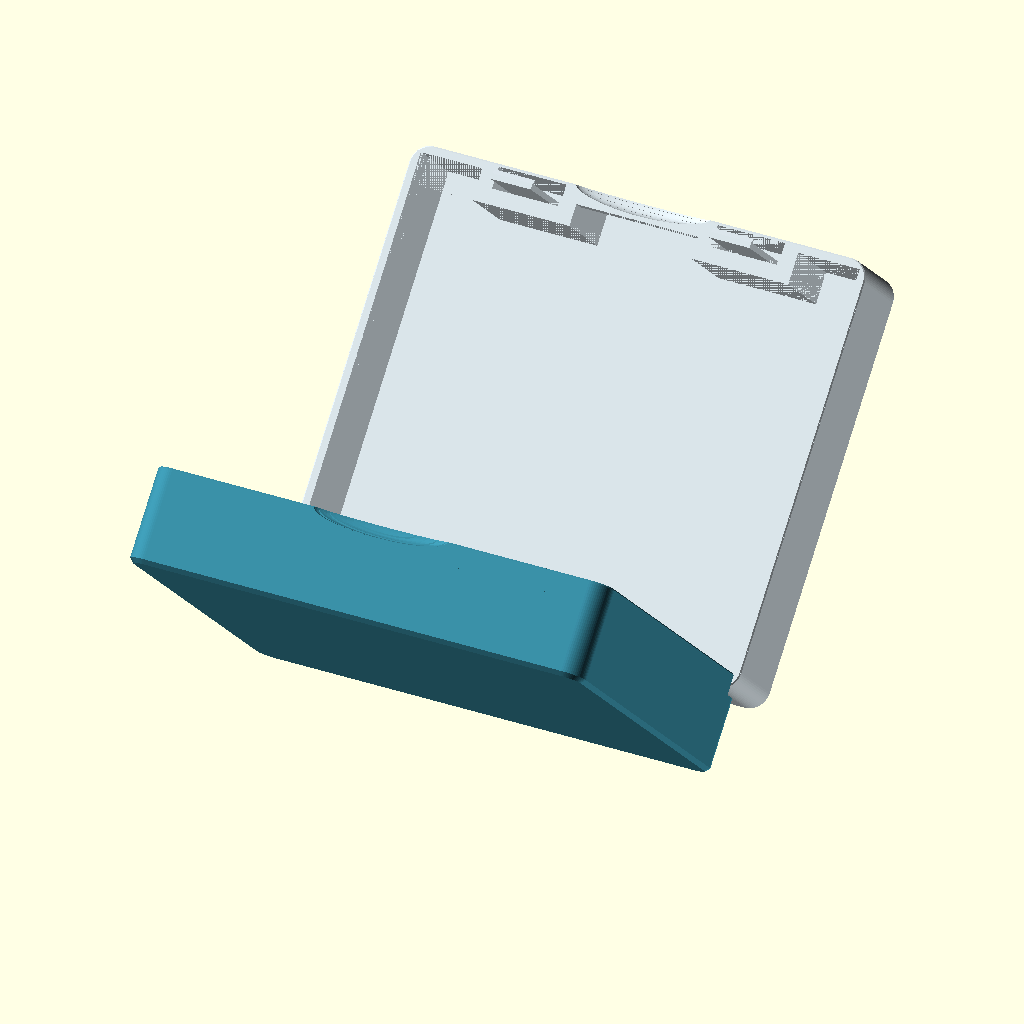
Cell 1: the model at its default parameters.
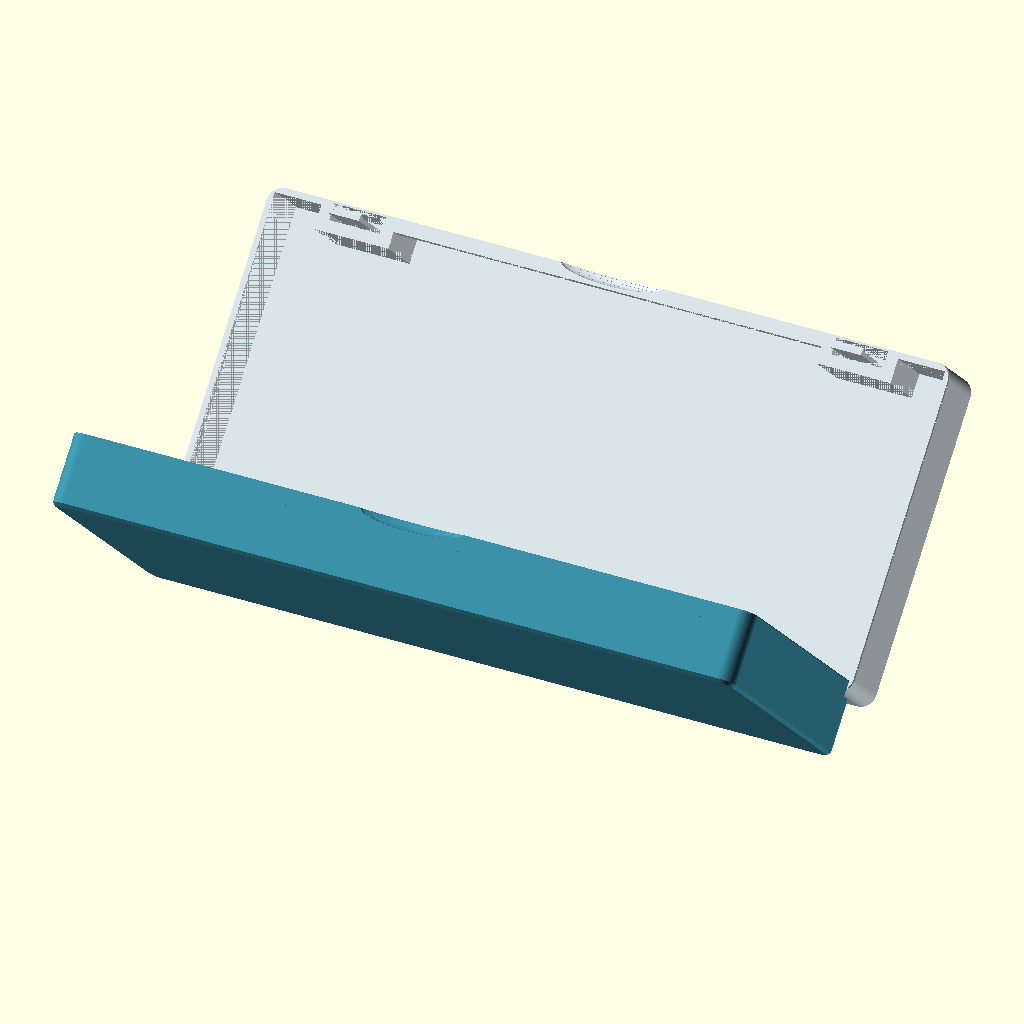
Cell 2: inner_length = 260 (everything else at default).
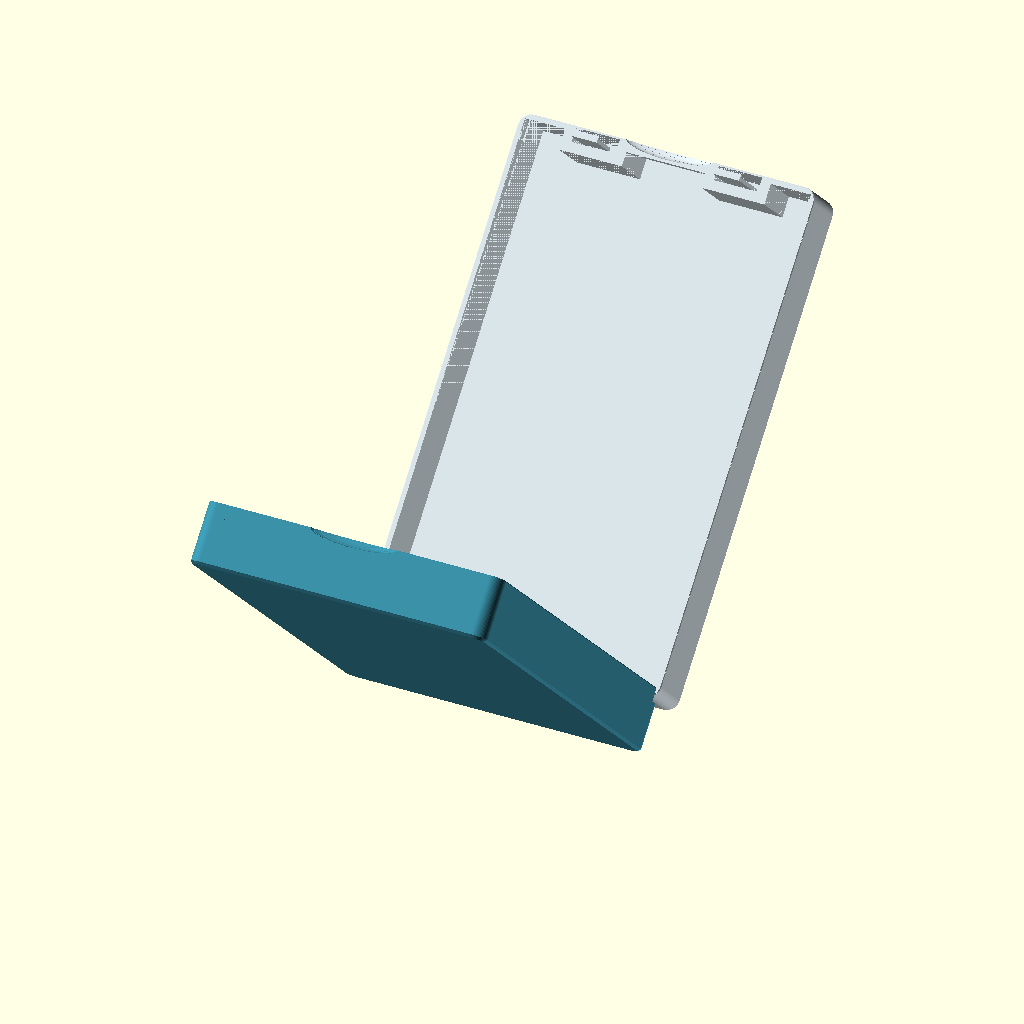
Cell 3: the same model with inner_width = 200.
All cells are drawn from the same view direction (rotation 55°, 0°, 25°, orthographic, colour scheme Cornfield), but the view is re-fitted for each cell, so position and scale can differ between cells as well as the parameter.
The OpenSCAD source (works/optics/orthokeratology-lens-cleaning-kit-box/orthokeratology_lens_cleaning_kit_box.scad):
// REV H / mm / X1C / unfilled PETG / 0.4 mm nozzle.
// Exterior lid engraving: ORTHO-K / LENS CARE KIT / Candy; .4 mm recessed.
// Clear rectangular interior 130 x 100 x 50; 25 mm per half, 2 mm floors.
// Ordinary walls 2.4 mm. NO gasket, seal groove, or watertight requirement.
// Load paths: short catch arms -> local front housings -> floor/front wall;
// captive hinge forks -> local rear pads -> floor/rear wall. No extra hardware.
// Two INTERNAL catches actuated by flexible front-wall pads.
// Unused service-band material is removed from the INSIDE, not the exterior.
// Textured finger recess straddles the FRONT SEAM.
// Side walls are smooth; finger recess has a local backing at the opening.
// Captive hinge pins lie within a rear service band with only local root pads.
// Seam is at H, with a stepped rear skirt and relief for an opening of 0..100 deg.
// Print a 90-degree opening in a V pose, both shells inclined 45 degrees.
// Local hinge supports only where slicing requires; no support in bearing gaps.
// Two captive rigid bodies print together; no gasket or inserted pins required.
// Snap loads, stiffness, support removal and fatigue require physical first article.

model_mode = "print";
opening_angle = 90;
$fn = 64;
eps = .01;
inner_length = 130;
inner_width = 100;
inner_height_total = 50;
wall = 2.4;
base_floor = 2;
front_service = 9;
rear_service = 8;
corner_radius = 5.6;
axis_inset = 4.2;
outer_chamfer = 1.2;
seam_chamfer = .35;
release_membrane = .8;
latch_depth_shift = 10;
mechanism_keepout = 0;
latch_edge = 2.6;
latch_pocket_depth = 9;
finger_root_height = 17.5;
label_depth = .4;
label_title = "ORTHO-K";
label_subtitle = "LENS CARE KIT";
label_signature = "Candy";
half_clear_height = inner_height_total/2;
half_height = base_floor+half_clear_height;
outer_length = inner_length+2*wall;
outer_width = inner_width+2*wall+front_service+rear_service;
inner_y = wall+front_service;
axis_y = outer_width-axis_inset;
axis_z = half_height;
hinge_centers = [30,outer_length-30];
pin_radius = 1.8;
radial_clearance = .35;
bore_bias = .15;
axial_clearance = .35;
bearing_radius = 3.2;
bearing_length = 6;
fork_width = 3.2;
fork_offset = bearing_length/2+axial_clearance;
rear_relief_y = outer_width-9;
latch_width = 12;
latch_thickness = 1.6;
latch_standoff = 2.2;
latch_play = .15;
front_centers = [35,outer_length-35];

assert(inner_height_total==50);
assert(rear_relief_y>inner_y+inner_width);
assert(inner_y>=latch_pocket_depth+2);
assert(axis_y+bearing_radius<outer_width);
assert(base_floor-label_depth>=1.6);

module rounded_rect(l,w,r) {
    translate([r,r]) offset(r=r) square([l-2*r,w-2*r]);
}
// Broad top/bottom chamfers, plus a small bevel at the parting rim.
module outer_blank() {
    hull() {
        translate([outer_chamfer,outer_chamfer,0]) linear_extrude(eps)
            rounded_rect(outer_length-2*outer_chamfer,outer_width-2*outer_chamfer,corner_radius-outer_chamfer);
        translate([0,0,outer_chamfer-eps]) linear_extrude(eps)
            rounded_rect(outer_length,outer_width,corner_radius);
        translate([0,0,half_height-seam_chamfer]) linear_extrude(eps)
            rounded_rect(outer_length,outer_width,corner_radius);
        translate([seam_chamfer,seam_chamfer,half_height-eps]) linear_extrude(eps)
            rounded_rect(outer_length-2*seam_chamfer,outer_width-2*seam_chamfer,corner_radius-seam_chamfer);
    }
}
module x_prism(x,length,points) {
    translate([x,0,0]) multmatrix([[0,0,1,0],[1,0,0,0],[0,1,0,0],[0,0,0,1]])
        linear_extrude(length) polygon(points);
}
module x_cylinder(x,length,r) {
    translate([x,axis_y,axis_z]) rotate([0,90,0]) cylinder(h=length,r=r);
}
// Half of a finger pocket opens directly onto the front parting edge.
// Mirroring the lid forms a shared 40 mm mouth across the seam, ~8 mm high.
// Maximum reach Y=4, with a local interior backing at Y=5.2 near the seam.
// Three shallow channels texture the actual upper/lower contact lips.
module mouth_grip() {
    translate([outer_length/2,-.5,half_height]) scale([20,4.5,4]) sphere(r=1);
    for(y=[.8,2,3.2]) intersection() {
        translate([outer_length/2,-.5,half_height-.35])
            scale([20,4.5,4]) sphere(r=1);
        translate([outer_length/2-21,y-.3,half_height-5]) cube([42,.6,5+eps]);
    }
}
module service_lightening() {
    // Keep two 28.8 mm front housings. All other pockets open into the cavity;
    // no sealed voids, ceiling bridges, or exterior slots are introduced.
    front_ranges = [[wall,front_centers[0]-14.4],
        [front_centers[0]+14.4,front_centers[1]-14.4],
        [front_centers[1]+14.4,outer_length-wall]];
    for(i=[0:2]) let(a=front_ranges[i][0],b=front_ranges[i][1]) {
        if(i==1) {
            // 45-degree transition up to the small grip backing, not a roof.
            x_prism(a,b-a,[[wall,base_floor],[inner_y+eps,base_floor],
                [inner_y+eps,half_height+eps],[5.2,half_height+eps],
                [5.2,half_height-4.2],[wall,half_height-7]]);
        } else translate([a,wall,base_floor])
            cube([b-a,inner_y-wall+eps,half_clear_height+eps]);
    }
    // Rear pads remain only around the two fork roots. Reliefs extend to the
    // rim so they do not leave a long unsupported ledge between the pads.
    rear_ranges = [[wall,hinge_centers[0]-8],
        [hinge_centers[0]+8,hinge_centers[1]-8],
        [hinge_centers[1]+8,outer_length-wall]];
    for(range=rear_ranges)
        translate([range[0],inner_y+inner_width-eps,base_floor])
            cube([range[1]-range[0],outer_width-wall-inner_y-inner_width+eps,
                half_clear_height+eps]);
}
module shell() {
    difference() {
        outer_blank();
        translate([wall,inner_y,base_floor]) cube([inner_length,inner_width,half_clear_height+eps]);
        service_lightening();
        mouth_grip();
    }
}
// Internal relief leaves an unbroken .8 mm exterior skin: no exposed spring,
// open button slot, or water passage through the front wall. Travel ~1.5 mm
// and membrane fatigue must be evaluated on PETG first articles.
module release_pad_pockets() {
    for(cx=front_centers)
        translate([cx-12,release_membrane,3.5])
            cube([24,latch_pocket_depth-release_membrane,half_height-6.5]);
}
module latch_channels() {
    // Recessed channel is behind the continuous front skin. No seal is fitted.
    for(cx=front_centers)
        translate([cx-10,release_membrane,half_height-3-eps])
            cube([20,7-release_membrane,3+2*eps]);
}
module release_pushers() {
    for(cx=front_centers)
        x_prism(cx-2,4,[[release_membrane-.2,half_height-14.7],
            [latch_edge+.5,half_height-14],[latch_edge+.5,half_height-12.95],
            [release_membrane-.2,half_height-12.3]]);
}
module catch() {
    // Two 5 mm catches at the beam edges avoid a long transverse bridge.
    for(x=[-8.5,3.5]) x_prism(x,5,
        [[.2,half_height-5.5-latch_depth_shift],[-.7,half_height-4.6-latch_depth_shift],
         [-.7,half_height-2.8-latch_depth_shift],[-1.8,half_height-2.8-latch_depth_shift],
         [-1.8,half_height-1.7-latch_depth_shift],[.2,half_height-latch_depth_shift]]);
}
module finger() {
    d=latch_standoff;
    union() {
        // Only ~3 mm of root bridge, attached to the rear of the service pocket.
        translate([-latch_width/2,-(latch_pocket_depth-latch_edge+.2),finger_root_height])
            cube([latch_width,latch_pocket_depth-latch_edge+.2-d-latch_thickness+.2,2]);
        translate([-latch_width/2,-d-latch_thickness,finger_root_height])
            cube([latch_width,latch_thickness,half_height+4.3+latch_depth_shift-finger_root_height]);
        x_prism(-latch_width/2,latch_width,
            [[-d-.1,half_height+2.8+latch_play+latch_depth_shift],[-.9,half_height+2.8+latch_play+latch_depth_shift],
             [-.9,half_height+3.15+latch_depth_shift],[-d-.05,half_height+4.25+latch_depth_shift],
             [-d-.1,half_height+4.25+latch_depth_shift]]);
    }
}
module front_positions() {
    // Reverse the edge normal: hooks and beams face INTO the cavity.
    for(cx=front_centers) translate([cx,latch_edge,0]) rotate([0,0,180]) children();
}
module internal_catch_bridges() {
    // Two short side arms, clear of the central spring and actuator. They run
    // along Y (inclined 45 degrees in print), not across a 24 mm empty pocket.
    for(cx=front_centers) for(x=[cx-8.5,cx+6.5])
        translate([x,latch_edge+.5,half_height-11.7])
            cube([2,latch_pocket_depth+.2-latch_edge-.5,2]);
}
module base_hinges() {
    for(cx=hinge_centers) {
        for(x=[cx-fork_offset-fork_width,cx+fork_offset]) {
            // Front-rooted fork stays clear of the rear cover's swept path.
            x_prism(x,fork_width,[[rear_relief_y-.3,half_height-2],
                [axis_y-2.8,half_height-1.4],[axis_y-2.8,half_height-.4],
                [rear_relief_y-.3,half_height-.4]]);
            x_cylinder(x,fork_width,bearing_radius);
        }
        x_cylinder(cx-fork_offset-eps,2*fork_offset+2*eps,pin_radius);
    }
}
module base_half(include_catches=true,include_pushers=true) {
    union() {
        difference() {
            shell();
            release_pad_pockets();
            latch_channels();
            // Rear skirt needs motion clearance; no sealing land is required.
            translate([-eps,rear_relief_y,half_height-6])
                cube([outer_length+2*eps,outer_width-rear_relief_y+eps,10]);
        }
        base_hinges();
        // Raise the outer rear fascia while retaining its clearance at 100 deg.
        intersection() {
            translate([0,0,half_height-6.2]) linear_extrude(.9)
                rounded_rect(outer_length,outer_width,corner_radius);
            translate([0,outer_width-.7,half_height-6.2]) cube([outer_length,.7,.9]);
        }
        if(include_pushers) release_pushers();
        if(include_catches) {
            front_positions() catch();
            internal_catch_bridges();
        }
    }
}
module lid_label_cut_local() {
    // Local lid outside is Z=0. Mirroring only Z keeps the XY lettering
    // readable from above the closed lid; the finger notch faces the reader.
    translate([outer_length/2,outer_width/2,-eps])
        linear_extrude(label_depth+eps) {
            translate([0,14]) text(label_title,size=10,font="Liberation Sans:style=Bold",
                halign="center",valign="center");
            translate([0,0]) text(label_subtitle,size=6,font="Liberation Sans:style=Bold",
                halign="center",valign="center");
            translate([0,-20]) text(label_signature,size=7,font="Liberation Sans:style=Bold Italic",
                halign="center",valign="center");
        }
}
module lid_label_cut_closed() {
    translate([0,0,2*half_height]) mirror([0,0,1]) lid_label_cut_local();
}
module lid_local(include_fingers=true) {
    union() {
        difference() {
            shell();
            lid_label_cut_local();
            for(cx=front_centers) translate([cx-12,release_membrane,base_floor])
                cube([24,latch_pocket_depth-release_membrane,half_height-3-base_floor]);
            latch_channels();
        }
        if(include_fingers) front_positions() finger();
    }
}
module lid_half_closed(include_fingers=true) {
    union() {
        difference() {
            union() {
                translate([0,0,2*half_height]) mirror([0,0,1]) lid_local(include_fingers);
                // Rear skirt covers most of the motion relief when closed.
                intersection() {
                    translate([0,0,half_height-4]) linear_extrude(4.2)
                        rounded_rect(outer_length,outer_width,corner_radius);
                    translate([0,outer_width-1.4,half_height-4]) cube([outer_length,1.4,4.2]);
                }
            }
            // Clear entire fork sweeps; leave only the center sleeve added below.
            for(cx=hinge_centers)
                translate([cx-fork_offset-fork_width-.35,rear_relief_y,half_height-4.1])
                    cube([2*(fork_offset+fork_width+.35),outer_width-.7-rear_relief_y,8.2]);
        }
        for(cx=hinge_centers) difference() {
            union() {
                x_cylinder(cx-bearing_length/2,bearing_length,bearing_radius);
                translate([cx-bearing_length/2,axis_y-1.5,half_height+2.5]) cube([bearing_length,3,2.8]);
            }
            translate([0,0,bore_bias]) x_cylinder(cx-bearing_length/2-eps,
                bearing_length+2*eps,pin_radius+radial_clearance);
        }
    }
}
module lid_at(angle=0,include_fingers=true) {
    translate([0,axis_y,axis_z]) rotate([-angle,0,0])
        translate([0,-axis_y,-axis_z]) lid_half_closed(include_fingers);
}
module assembly(angle=90) {
    color([.22,.55,.64]) base_half();
    color([.83,.87,.89]) lid_at(angle);
}
module print_orientation() {
    // Outer bevels form narrow first-layer lands. Account for hull slice eps.
    translate([0,(-outer_chamfer+eps)/sqrt(2),(outer_width-outer_chamfer+eps)/sqrt(2)])
        rotate([-45,0,0]) children();
}
module section() {
    intersection() {
        assembly(0);
        translate([-1,-1,-1]) cube([outer_length+2,inner_y+inner_width/2+1,2*half_height+2]);
    }
}
module coupon() {
    intersection() {
        assembly(90);
        translate([hinge_centers[0]-12,rear_relief_y-5,0])
            cube([24,outer_width+half_height-rear_relief_y+10,half_height+22]);
    }
}
echo(str("REV_H nominal_inner=",inner_length,"x",inner_width,"x",inner_height_total,
    " half_depth=",half_clear_height," body=",outer_length,"x",outer_width,"x",2*half_height,
    " print_angle=90 front_latches=2 side_latches=0 mode=",model_mode));
if(model_mode=="print") print_orientation() assembly(90);
else if(model_mode=="closed") assembly(0);
else if(model_mode=="open90") assembly(90);
else if(model_mode=="base") base_half();
else if(model_mode=="lid") lid_half_closed();
else if(model_mode=="section") section();
else if(model_mode=="coupon") print_orientation() coupon();
else if(model_mode=="rigid_collision") intersection() { base_half(false); lid_at(opening_angle,false); }
else if(model_mode=="full_collision") intersection() { base_half(); lid_at(opening_angle); }
else assert(false,"Unknown model_mode");
Parameter table extracted from the source (name, type, default, range or options):
model_mode: string, default "print"
opening_angle: number, default 90
eps: number, default 0.01
inner_length: number, default 130
inner_width: number, default 100
inner_height_total: number, default 50
wall: number, default 2.4
base_floor: number, default 2
front_service: number, default 9
rear_service: number, default 8
corner_radius: number, default 5.6
axis_inset: number, default 4.2
outer_chamfer: number, default 1.2
seam_chamfer: number, default 0.35
release_membrane: number, default 0.8
latch_depth_shift: number, default 10
mechanism_keepout: number, default 0
latch_edge: number, default 2.6
latch_pocket_depth: number, default 9
finger_root_height: number, default 17.5
label_depth: number, default 0.4
label_title: string, default "ORTHO-K"
label_subtitle: string, default "LENS CARE KIT"
label_signature: string, default "Candy"
pin_radius: number, default 1.8
radial_clearance: number, default 0.35
bore_bias: number, default 0.15
axial_clearance: number, default 0.35
bearing_radius: number, default 3.2
bearing_length: number, default 6
fork_width: number, default 3.2
latch_width: number, default 12
latch_thickness: number, default 1.6
latch_standoff: number, default 2.2
latch_play: number, default 0.15
